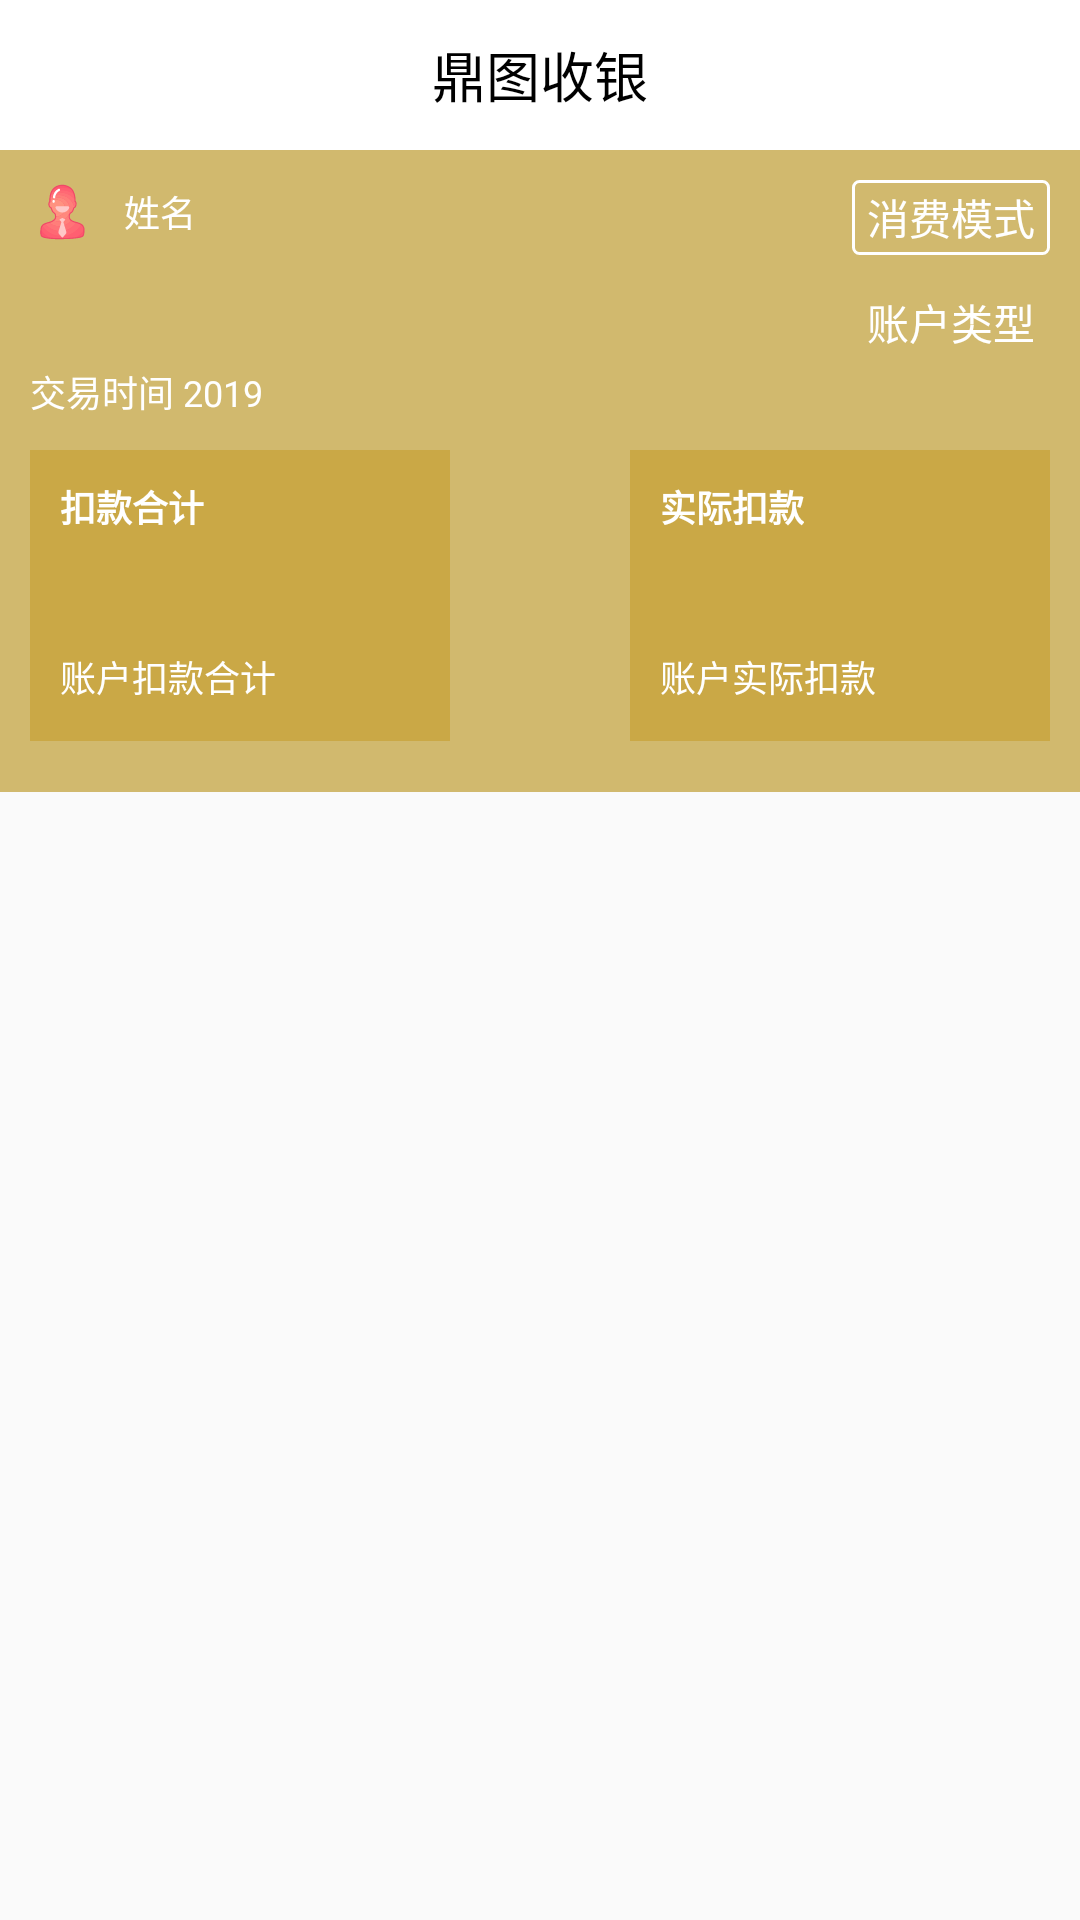

Here is an Android app screen rendered from its layout file. Give the layout XML and the strings, colors and styles it references.
<!-- AndroidManifest.xml: application theme AppTheme -->
<!-- res/layout/activity_choice.xml -->
<?xml version="1.0" encoding="utf-8"?>
<LinearLayout xmlns:android="http://schemas.android.com/apk/res/android"
    xmlns:tools="http://schemas.android.com/tools"
    android:layout_width="match_parent"
    android:layout_height="match_parent"
    android:orientation="vertical">

    <include layout="@layout/include_title" />

    <RelativeLayout
        android:layout_width="match_parent"
        android:layout_height="214dp"
        android:background="#D1B96E">

        <TextView
            android:id="@+id/name"
            android:layout_width="wrap_content"
            android:layout_height="wrap_content"
            android:drawableLeft="@drawable/head2"
            android:drawablePadding="10dp"
            android:gravity="center_vertical"
            android:paddingTop="10dp"
            android:paddingLeft="10dp"
            android:text="姓名"
            android:textColor="@color/white"
            android:textSize="12sp" />

        <TextView
            android:id="@+id/balance"
            android:layout_width="wrap_content"
            android:layout_height="wrap_content"
            android:layout_below="@+id/name"
            android:paddingLeft="10dp"
            tools:text="0000.00"
            android:textColor="@color/white"
            android:textSize="30sp"
            android:textStyle="bold"
            android:ellipsize="end"
            android:fontFamily="@font/ptmono"
            android:maxLines="1"
            android:textAllCaps="true"
            android:typeface="monospace"/>

        <TextView
            android:id="@+id/trade_date_time"
            android:layout_width="wrap_content"
            android:layout_height="wrap_content"
            android:layout_below="@+id/balance"
            android:paddingLeft="10dp"
            android:text="交易时间 2019"
            android:textColor="@color/white"
            android:textSize="12sp"
            android:ellipsize="end"
            android:fontFamily="@font/ptmono"
            android:maxLines="1"
            android:textAllCaps="true"
            android:typeface="monospace"/>

        <TextView
            android:id="@+id/pattern_name"
            android:layout_width="wrap_content"
            android:layout_height="25sp"
            android:layout_alignParentRight="true"
            android:layout_margin="10dp"
            android:background="@drawable/bule_bg"
            android:gravity="center"
            android:paddingLeft="5dp"
            android:paddingRight="5dp"
            android:text="消费模式"
            android:textColor="@color/white" />

        <TextView
            android:id="@+id/finance"
            android:layout_width="wrap_content"
            android:layout_height="25dp"
            android:layout_below="@+id/pattern_name"
            android:layout_alignParentRight="true"
            android:layout_marginRight="10dp"
            android:gravity="center"
            android:paddingLeft="5dp"
            android:paddingRight="5dp"
            android:text="账户类型"
            android:textColor="@color/white" />

        <LinearLayout
            android:layout_width="140dp"
            android:layout_height="97dp"
            android:layout_marginLeft="10dp"
            android:layout_marginTop="100dp"
            android:orientation="vertical"
            android:padding="10dp"
            android:background="#caa846">

            <TextView
                android:layout_width="wrap_content"
                android:layout_height="wrap_content"
                android:text="扣款合计"
                android:textColor="@color/white"
                android:textSize="12sp"
                android:textStyle="bold" />

            <TextView
                android:id="@+id/amount"
                android:layout_width="wrap_content"
                android:layout_height="wrap_content"
                android:layout_marginTop="10dp"
                tools:text="00.00"
                android:textColor="@color/white"
                android:textSize="14sp"
                android:textStyle="bold"
                android:ellipsize="end"
                android:fontFamily="@font/ptmono"
                android:maxLines="1"
                android:textAllCaps="true"
                android:typeface="monospace"/>

            <TextView
                android:layout_width="wrap_content"
                android:layout_height="wrap_content"
                android:layout_marginTop="10dp"
                android:text="账户扣款合计"
                android:textColor="@color/white"
                android:textSize="12sp" />

        </LinearLayout>

        <LinearLayout
            android:layout_width="140dp"
            android:layout_height="97dp"
            android:layout_marginRight="10dp"
            android:layout_alignParentRight="true"
            android:layout_marginTop="100dp"
            android:padding="10dp"
            android:background="#caa846"
            android:orientation="vertical">

            <TextView
                android:layout_width="wrap_content"
                android:layout_height="wrap_content"
                android:text="实际扣款"
                android:textColor="@color/white"
                android:textSize="12sp"
                android:textStyle="bold" />

            <TextView
                android:id="@+id/original_amount"
                android:layout_width="wrap_content"
                android:layout_height="wrap_content"
                android:layout_marginTop="10dp"
                tools:text="00.00"
                android:textColor="@color/white"
                android:textSize="14sp"
                android:textStyle="bold"
                android:ellipsize="end"
                android:fontFamily="@font/ptmono"
                android:maxLines="1"
                android:textAllCaps="true"
                android:typeface="monospace"/>

            <TextView
                android:layout_width="wrap_content"
                android:layout_height="wrap_content"
                android:layout_marginTop="10dp"
                android:text="账户实际扣款"
                android:textColor="@color/white"
                android:textSize="12sp" />

        </LinearLayout>

    </RelativeLayout>

</LinearLayout>
<!-- res/layout/include_title.xml (included above) -->
<?xml version="1.0" encoding="utf-8"?>
<android.support.design.widget.AppBarLayout
    xmlns:android="http://schemas.android.com/apk/res/android"
    xmlns:app="http://schemas.android.com/apk/res-auto"
    xmlns:tools="http://schemas.android.com/tools"
    android:layout_width="match_parent"
    android:layout_height="wrap_content">
    <android.support.v7.widget.Toolbar
        android:id="@+id/toolbar"
        android:layout_width="match_parent"
        android:layout_height="50dp"
        android:theme="@style/ToolBarTheme"
        android:background="?attr/colorPrimaryDark"
        app:contentInsetStart="0dp">

        <RelativeLayout
            android:id="@+id/toolbar_back"
            android:layout_width="wrap_content"
            android:layout_height="match_parent"
            android:gravity="left">

            <ImageView
                android:layout_width="wrap_content"
                android:layout_height="wrap_content"
                android:layout_centerVertical="true"
                android:layout_marginLeft="10dp"
                android:layout_marginRight="10dp"
                app:srcCompat="@drawable/ic_back_toolbar_black"/>

        </RelativeLayout>

        <TextView
            android:id="@+id/toolbar_title"
            android:layout_width="wrap_content"
            android:layout_height="wrap_content"
            android:layout_gravity="center"
            android:textColor="#000000"
            android:textSize="18sp"
            tools:text="@string/app_name" />

    </android.support.v7.widget.Toolbar>
</android.support.design.widget.AppBarLayout>
<!-- resources referenced by this layout -->
<resources>
  <color name="white">#FFFFFF</color>
  <!-- drawable bule_bg (drawable) -->
  <?xml version="1.0" encoding="utf-8"?>
  <shape xmlns:android="http://schemas.android.com/apk/res/android"
      android:shape="rectangle">
  
      
      <corners android:radius="2dp" />
      
      <padding
          android:top="2dp"
          android:bottom="2dp"
          android:left="6dp"
          android:right="6dp"/>
      
  
      
      <stroke
          android:width="1dp"
          android:color="@color/white"/>
  </shape>
  <!-- drawable head2: png bitmap (drawable-xxhdpi, 3101 bytes) -->
  <string name="app_name">鼎图收银</string>
  <style name="ToolBarTheme" parent="ThemeOverlay.AppCompat.Light">
          
          <item name="colorControlNormal">@color/color_62646c</item>
          <item name="android:textColorPrimary">@color/color_4d4d4d</item>
      </style>
  <style name="AppTheme" parent="Theme.AppCompat.Light.DarkActionBar">
          
          <item name="colorPrimary">@color/colorPrimary</item>
          <item name="colorPrimaryDark">@color/colorPrimaryDark</item>
          <item name="colorAccent">@color/colorAccent</item>
          <item name="windowActionBar">false</item>
          <item name="windowNoTitle">true</item>
      </style>
  <color name="color_62646c">#62646C</color>
  <color name="color_4d4d4d">#4D4D4D</color>
  <color name="colorPrimary">@color/color_ffffff</color>
  <color name="colorPrimaryDark">@color/color_ffffff</color>
  <color name="colorAccent">#4fa8fe</color>
  <color name="color_ffffff">#FFFFFF</color>
</resources>
